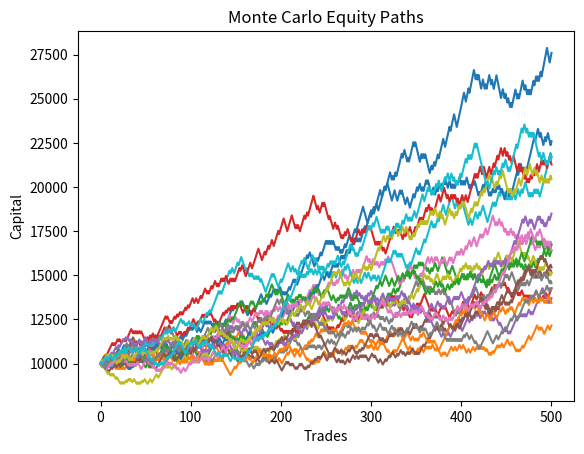

This chart was generated by the following Python code:
import numpy as np
import matplotlib.pyplot as plt

# -----------------------------
# Strategy Parameters
# -----------------------------

WIN_RATE = 0.55
REWARD_RISK = 1
RISK_PER_TRADE = 0.01

STARTING_CAPITAL = 10000
TRADES = 500
SIMULATIONS = 1000


# -----------------------------
# Single Equity Simulation
# -----------------------------

def simulate_equity():

    capital = STARTING_CAPITAL
    equity = [capital]

    for _ in range(TRADES):

        risk = capital * RISK_PER_TRADE

        if np.random.rand() < WIN_RATE:
            capital += risk * REWARD_RISK
        else:
            capital -= risk

        equity.append(capital)

    return equity


# -----------------------------
# Run Monte Carlo Simulations
# -----------------------------

def run_simulations():

    results = []

    for _ in range(SIMULATIONS):

        equity = simulate_equity()
        results.append(equity)

    return results


# -----------------------------
# Plot Equity Curves
# -----------------------------

def plot_equity_curves(results):

    for equity in results[:20]:
        plt.plot(equity)

    plt.title("Monte Carlo Equity Paths")
    plt.xlabel("Trades")
    plt.ylabel("Capital")

    plt.show()


# -----------------------------
# Main Execution
# -----------------------------

if __name__ == "__main__":

    results = run_simulations()
    plot_equity_curves(results)
